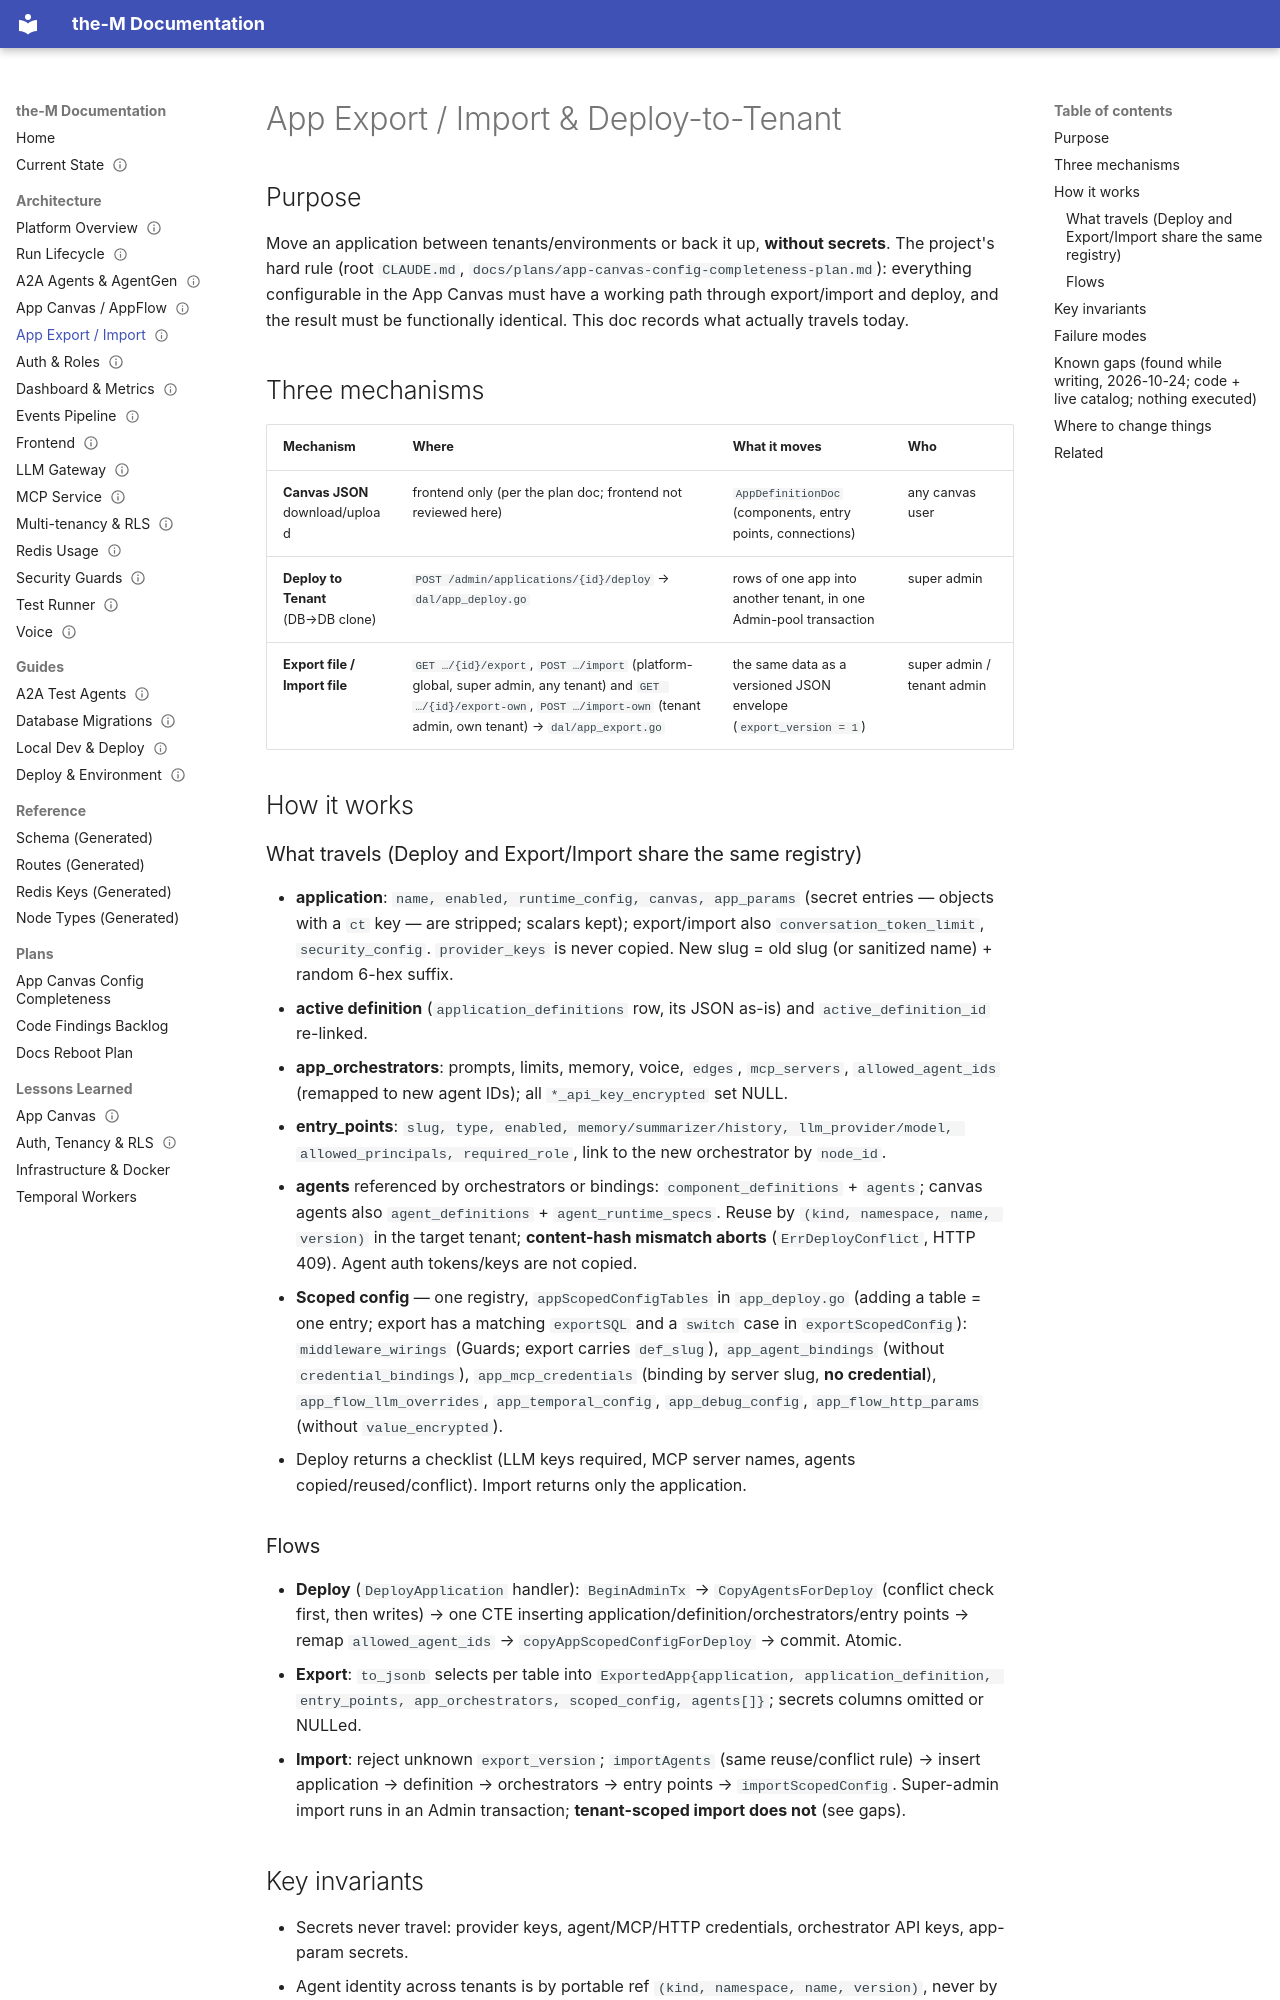

repository: aviciot/theM · page: architecture/app-export-import-deploy/index.html · generator: mkdocs

---
title: App Export / Import & Deploy-to-Tenant
type: architecture
status: current
owns:
  - go/internal/admin/dal/app_deploy.go
  - go/internal/admin/dal/app_export.go
  - go/internal/admin/applications.go
last_verified: 2026-10-31   # deploy/export/import SQL updated; required_role now actually travels (code + tests pass)
---

# App Export / Import & Deploy-to-Tenant

## Purpose
Move an application between tenants/environments or back it up, **without secrets**. The project's hard
rule (root `CLAUDE.md`, `docs/plans/app-canvas-config-completeness-plan.md`): everything configurable in the
App Canvas must have a working path through export/import and deploy, and the result must be
functionally identical. This doc records what actually travels today.

## Three mechanisms
| Mechanism | Where | What it moves | Who |
|---|---|---|---|
| **Canvas JSON** download/upload | frontend only (per the plan doc; frontend not reviewed here) | `AppDefinitionDoc` (components, entry points, connections) | any canvas user |
| **Deploy to Tenant** (DB→DB clone) | `POST /admin/applications/{id}/deploy` → `dal/app_deploy.go` | rows of one app into another tenant, in one Admin-pool transaction | super admin |
| **Export file / Import file** | `GET …/{id}/export`, `POST …/import` (platform-global, super admin, any tenant) and `GET …/{id}/export-own`, `POST …/import-own` (tenant admin, own tenant) → `dal/app_export.go` | the same data as a versioned JSON envelope (`export_version = 1`) | super admin / tenant admin |

## How it works

### What travels (Deploy and Export/Import share the same registry)
- **application**: `name, enabled, runtime_config, canvas, app_params` (secret entries — objects with a `ct` key — are stripped; scalars kept); export/import also `conversation_token_limit`, `security_config`. `provider_keys` is never copied. New slug = old slug (or sanitized name) + random 6-hex suffix.
- **active definition** (`application_definitions` row, its JSON as-is) and `active_definition_id` re-linked.
- **app_orchestrators**: prompts, limits, memory, voice, `edges`, `mcp_servers`, `allowed_agent_ids` (remapped to new agent IDs); all `*_api_key_encrypted` set NULL.
- **entry_points**: `slug, type, enabled, memory/summarizer/history, llm_provider/model, allowed_principals, required_role`, link to the new orchestrator by `node_id`.
- **agents** referenced by orchestrators or bindings: `component_definitions` + `agents`; canvas agents also `agent_definitions` + `agent_runtime_specs`. Reuse by `(kind, namespace, name, version)` in the target tenant; **content-hash mismatch aborts** (`ErrDeployConflict`, HTTP 409). Agent auth tokens/keys are not copied.
- **Scoped config** — one registry, `appScopedConfigTables` in `app_deploy.go` (adding a table = one entry; export has a matching `exportSQL` and a `switch` case in `exportScopedConfig`): `middleware_wirings` (Guards; export carries `def_slug`), `app_agent_bindings` (without `credential_bindings`), `app_mcp_credentials` (binding by server slug, **no credential**), `app_flow_llm_overrides`, `app_temporal_config`, `app_debug_config`, `app_flow_http_params` (without `value_encrypted`).
- Deploy returns a checklist (LLM keys required, MCP server names, agents copied/reused/conflict). Import returns only the application.

### Flows
- **Deploy** (`DeployApplication` handler): `BeginAdminTx` → `CopyAgentsForDeploy` (conflict check first, then writes) → one CTE inserting application/definition/orchestrators/entry points → remap `allowed_agent_ids` → `copyAppScopedConfigForDeploy` → commit. Atomic.
- **Export**: `to_jsonb` selects per table into `ExportedApp{application, application_definition, entry_points, app_orchestrators, scoped_config, agents[]}`; secrets columns omitted or NULLed.
- **Import**: reject unknown `export_version`; `importAgents` (same reuse/conflict rule) → insert application → definition → orchestrators → entry points → `importScopedConfig`. Super-admin import runs in an Admin transaction; **tenant-scoped import does not** (see gaps).
